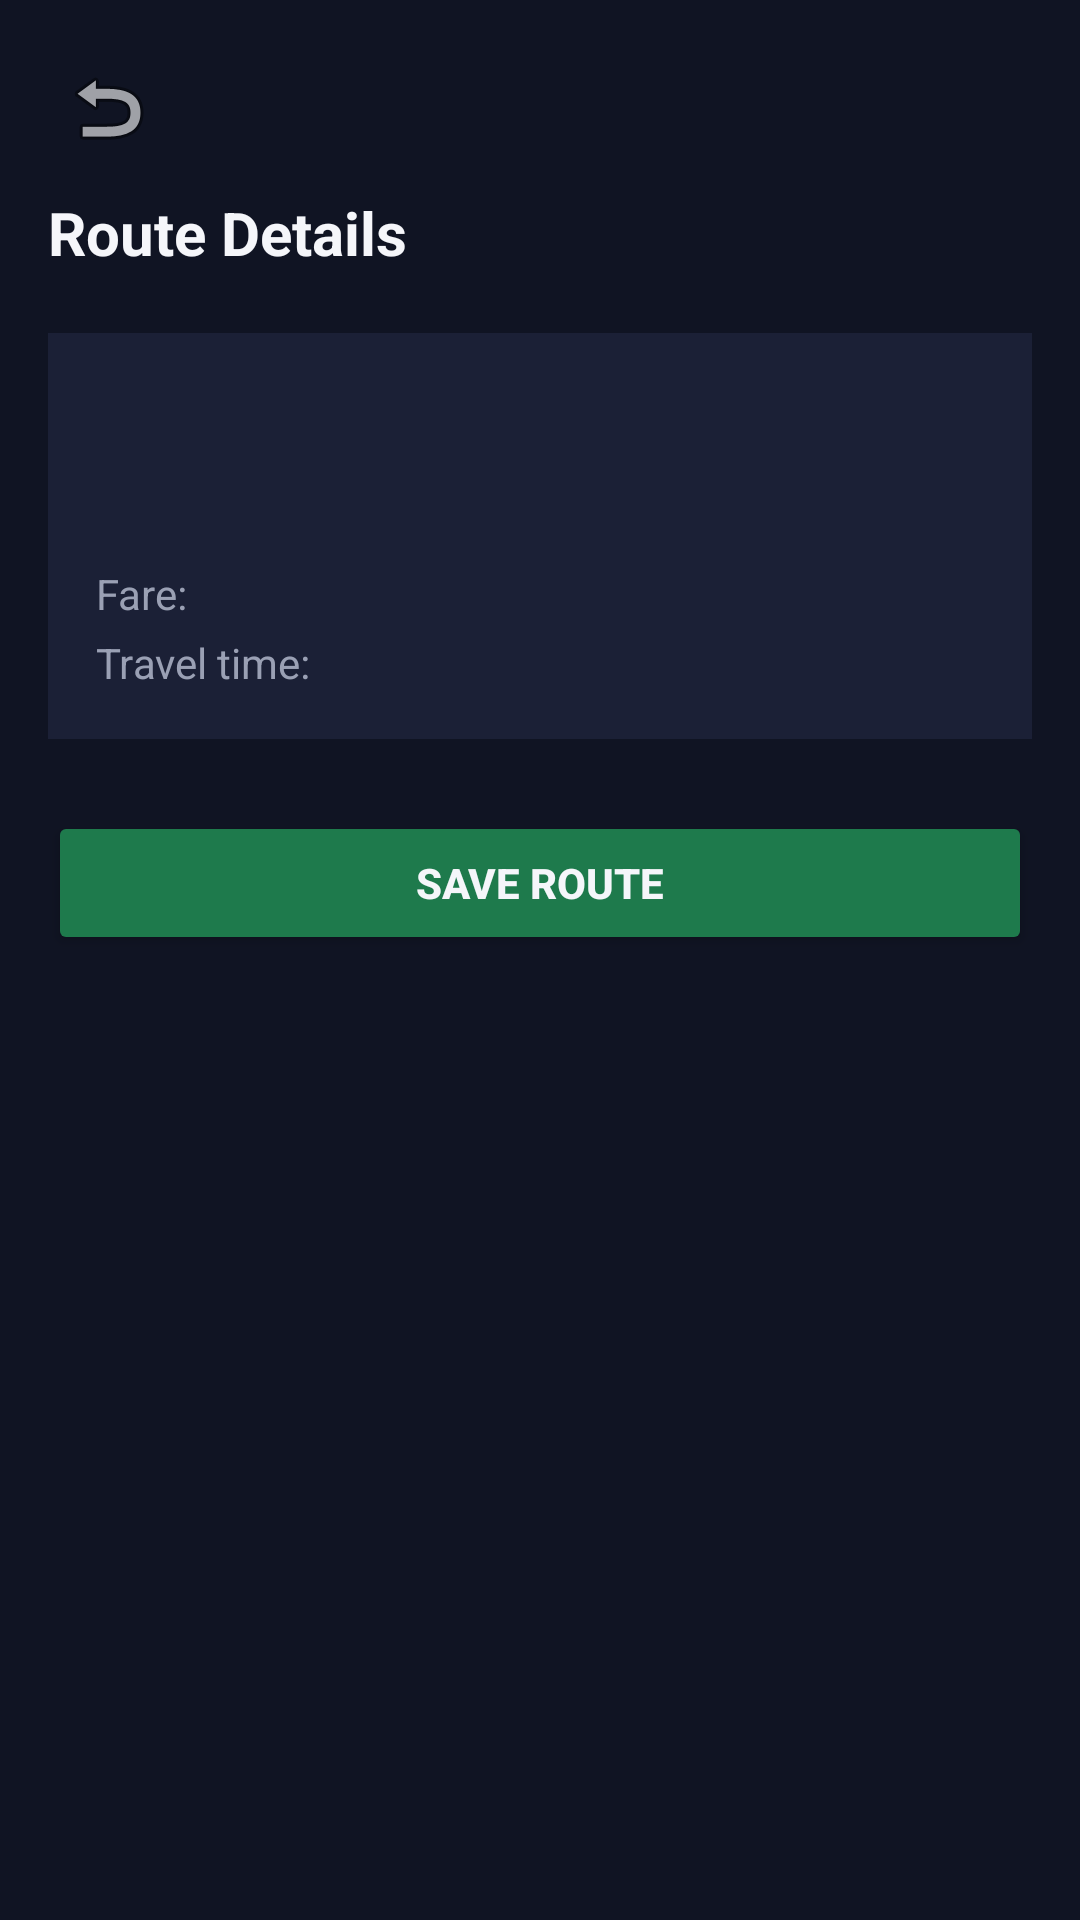

The Android layout XML behind this screen, and the referenced resources:
<!-- AndroidManifest.xml: application theme Theme.VayaLink -->
<!-- res/layout/activity_route_details.xml -->
<?xml version="1.0" encoding="utf-8"?>
<LinearLayout xmlns:android="http://schemas.android.com/apk/res/android"
    android:layout_width="match_parent"
    android:layout_height="match_parent"
    android:background="@color/vaya_bg_dark"
    android:orientation="vertical"
    android:padding="16dp">

    <ImageButton
        android:id="@+id/btnBack"
        android:layout_width="40dp"
        android:layout_height="40dp"
        android:background="@android:color/transparent"
        android:contentDescription="Back"
        android:src="@android:drawable/ic_menu_revert" />

    <TextView
        android:layout_width="wrap_content"
        android:layout_height="wrap_content"
        android:layout_marginTop="8dp"
        android:text="Route Details"
        android:textColor="@color/vaya_text_light"
        android:textSize="20sp"
        android:textStyle="bold" />

    <LinearLayout
        android:layout_width="match_parent"
        android:layout_height="wrap_content"
        android:layout_marginTop="20dp"
        android:background="@color/vaya_card_dark"
        android:orientation="vertical"
        android:padding="16dp">

        <TextView
            android:id="@+id/tvRouteName"
            android:layout_width="match_parent"
            android:layout_height="wrap_content"
            android:textColor="@color/vaya_orange"
            android:textSize="18sp"
            android:textStyle="bold" />

        <TextView
            android:id="@+id/tvOriginDestination"
            android:layout_width="match_parent"
            android:layout_height="wrap_content"
            android:layout_marginTop="6dp"
            android:textColor="@color/vaya_text_light" />

        <TextView
            android:id="@+id/tvFare"
            android:layout_width="match_parent"
            android:layout_height="wrap_content"
            android:layout_marginTop="12dp"
            android:textColor="@color/vaya_text_muted"
            android:text="Fare: " />

        <TextView
            android:id="@+id/tvTravelTime"
            android:layout_width="match_parent"
            android:layout_height="wrap_content"
            android:layout_marginTop="4dp"
            android:textColor="@color/vaya_text_muted"
            android:text="Travel time: " />

    </LinearLayout>

    <Button
        android:id="@+id/btnSaveRoute"
        android:layout_width="match_parent"
        android:layout_height="wrap_content"
        android:layout_marginTop="24dp"
        android:backgroundTint="@color/vaya_green"
        android:text="Save Route"
        android:textColor="@color/vaya_text_light"
        android:textStyle="bold" />

</LinearLayout>
<!-- resources referenced by this layout -->
<resources>
  <color name="vaya_bg_dark">#101423</color>
  <color name="vaya_card_dark">#1B2036</color>
  <color name="vaya_green">#1E7A4C</color>
  <color name="vaya_orange">#F5A623</color>
  <color name="vaya_text_light">#F5F6FA</color>
  <color name="vaya_text_muted">#9AA0B4</color>
  <style name="Theme.VayaLink" parent="Theme.MaterialComponents.DayNight.NoActionBar">
          <item name="colorPrimary">@color/vaya_orange</item>
          <item name="colorPrimaryDark">@color/vaya_bg_dark</item>
          <item name="colorAccent">@color/vaya_green</item>
          <item name="android:windowBackground">@color/vaya_bg_dark</item>
      </style>
</resources>
